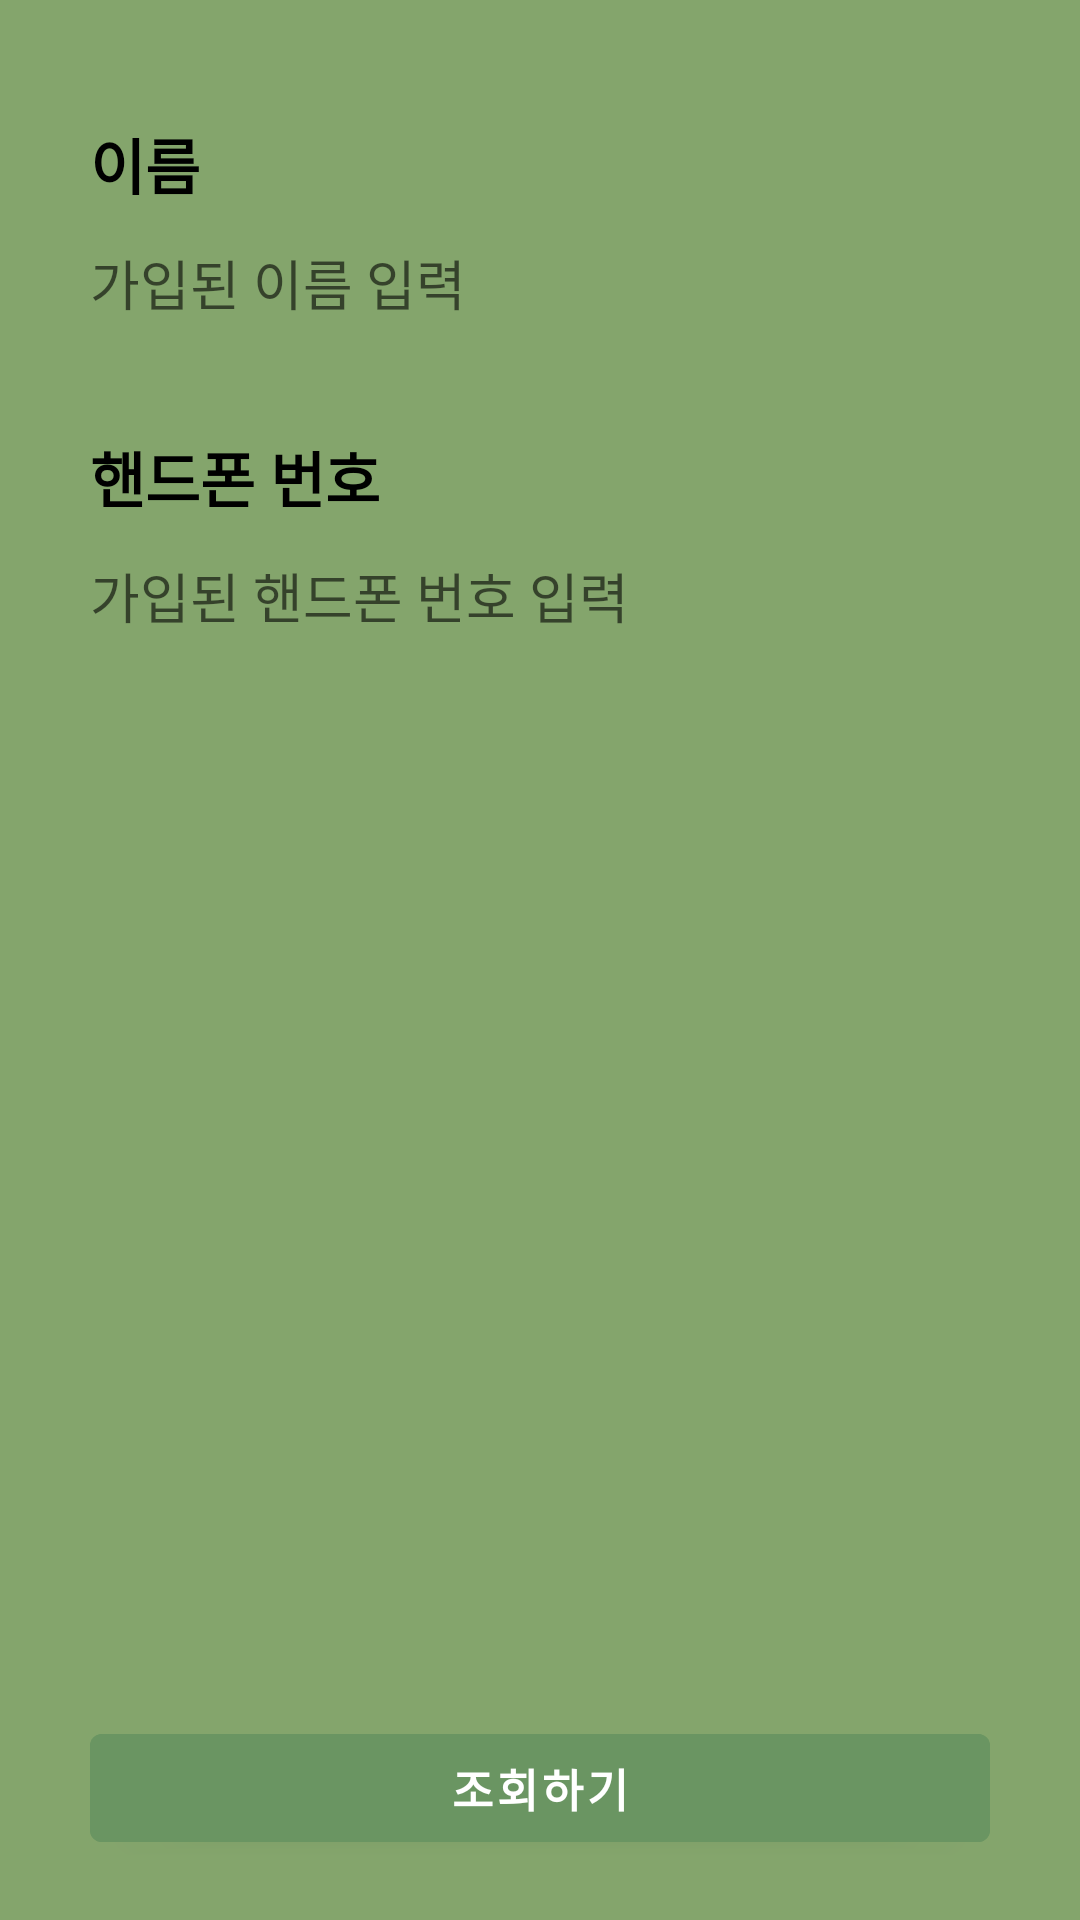

Layout XML and referenced resources for this Android screen:
<!-- AndroidManifest.xml: application theme Theme.Plant_IOT_Phone2 -->
<!-- res/layout/fragment_find_id_input.xml -->
<?xml version="1.0" encoding="utf-8"?>
<FrameLayout xmlns:android="http://schemas.android.com/apk/res/android"
    xmlns:app="http://schemas.android.com/apk/res-auto"
    xmlns:tools="http://schemas.android.com/tools"
    android:layout_width="match_parent"
    android:layout_height="match_parent"
    android:background="#84A56C"
    tools:context=".FindActivity_ID_Input">

    <LinearLayout
        android:layout_width="match_parent"
        android:layout_height="match_parent"
        android:layout_marginLeft="@dimen/size_30dp"
        android:layout_marginTop="@dimen/size_40dp"
        android:layout_marginRight="@dimen/size_30dp"
        android:layout_marginBottom="@dimen/size_20dp"
        android:orientation="vertical">

        <TextView
            android:id="@+id/title_name"
            android:layout_width="wrap_content"
            android:layout_height="wrap_content"
            android:fontFamily="@font/main_font"
            android:text="이름"
            android:textColor="#000000"
            android:textSize="@dimen/size_20dp"
            android:textStyle="bold" />

        <RelativeLayout
            android:layout_width="match_parent"
            android:layout_height="@dimen/size_50dp"
            android:background="@drawable/sign_edit_linearlayout"
            android:gravity="end"
            android:orientation="horizontal">

            <EditText
                android:id="@+id/edit_name"
                android:layout_width="match_parent"
                android:layout_height="match_parent"
                android:layout_marginTop="@dimen/size_5dp"
                android:layout_marginRight="@dimen/size_5dp"
                android:layout_marginBottom="@dimen/size_5dp"
                android:layout_toLeftOf="@+id/editNull_name"
                android:background="@drawable/sign_layout"
                android:fontFamily="@font/main_font"
                android:hint="가입된 이름 입력"
                android:inputType="text"
                android:maxLength="20"
                android:textColor="#000000"
                android:textSize="@dimen/size_18dp" />

            <android.widget.Button
                android:id="@+id/editNull_name"
                android:layout_width="@dimen/size_30dp"
                android:layout_height="@dimen/size_30dp"
                android:layout_alignParentEnd="true"
                android:layout_alignParentRight="true"
                android:layout_centerVertical="true"
                android:background="@android:color/transparent" />

        </RelativeLayout>

        <TextView
            android:id="@+id/title_phone"
            android:layout_width="wrap_content"
            android:layout_height="wrap_content"
            android:fontFamily="@font/main_font"
            android:layout_marginTop="@dimen/size_25dp"
            android:text="핸드폰 번호"
            android:textColor="#000000"
            android:textSize="@dimen/size_20dp"
            android:textStyle="bold" />

        <RelativeLayout
            android:layout_width="match_parent"
            android:layout_height="@dimen/size_50dp"
            android:orientation="horizontal">

            <RelativeLayout
                android:layout_width="match_parent"
                android:layout_height="@dimen/size_50dp"
                android:layout_marginRight="@dimen/size_10dp"
                android:background="@drawable/sign_edit_linearlayout">

                <EditText
                    android:id="@+id/edit_phone"
                    android:layout_width="match_parent"
                    android:layout_height="match_parent"
                    android:layout_marginTop="@dimen/size_5dp"
                    android:layout_marginRight="@dimen/size_5dp"
                    android:layout_marginBottom="@dimen/size_5dp"
                    android:layout_toLeftOf="@+id/editNull_phone"
                    android:background="@drawable/sign_layout"
                    android:fontFamily="@font/main_font"
                    android:hint="가입된 핸드폰 번호 입력"
                    android:inputType="number"
                    android:maxLength="11"
                    android:textColor="#000000"
                    android:textSize="@dimen/size_18dp" />

                <android.widget.Button
                    android:id="@+id/editNull_phone"
                    android:layout_width="@dimen/size_30dp"
                    android:layout_height="@dimen/size_30dp"
                    android:layout_alignParentEnd="true"
                    android:layout_alignParentRight="true"
                    android:layout_centerVertical="true"
                    android:background="@android:color/transparent" />

            </RelativeLayout>

        </RelativeLayout>

        <View
            android:layout_width="0dp"
            android:layout_height="0dp"
            android:layout_weight="1" />

        <com.google.android.material.button.MaterialButton
            android:id="@+id/btn"
            android:layout_width="match_parent"
            android:layout_height="wrap_content"
            android:backgroundTint="#6A9562"
            android:fontFamily="@font/main_font"
            android:text="조회하기"
            android:textColor="#ffffff"
            android:textSize="@dimen/size_15dp"
            android:textStyle="bold"
            app:layout_constraintBottom_toBottomOf="parent" />

    </LinearLayout>

</FrameLayout>
<!-- resources referenced by this layout -->
<resources>
  <dimen name="size_10dp">15px</dimen>
  <dimen name="size_15dp">22.5px</dimen>
  <dimen name="size_18dp">27px</dimen>
  <dimen name="size_20dp">30px</dimen>
  <dimen name="size_25dp">37.5px</dimen>
  <dimen name="size_30dp">45px</dimen>
  <dimen name="size_40dp">60px</dimen>
  <dimen name="size_50dp">75px</dimen>
  <dimen name="size_5dp">7.5px</dimen>
  <style name="Theme.Plant_IOT_Phone2" parent="Theme.MaterialComponents.DayNight.DarkActionBar">
          
          <item name="colorPrimary">#84A56C</item>
          <item name="colorPrimaryVariant">#84A56C</item>
          <item name="colorOnPrimary">#84A56C</item>
          
          <item name="colorSecondary">#6A9562</item>
          <item name="colorSecondaryVariant">#84A56C</item>
          <item name="colorOnSecondary">#84A56C</item>
          
          <item name="android:statusBarColor">?attr/colorPrimaryVariant</item>
          
          <item name="windowNoTitle">true</item>
          <item name="android:windowLightStatusBar" tools:targetApi="m">true</item>
      </style>
</resources>
